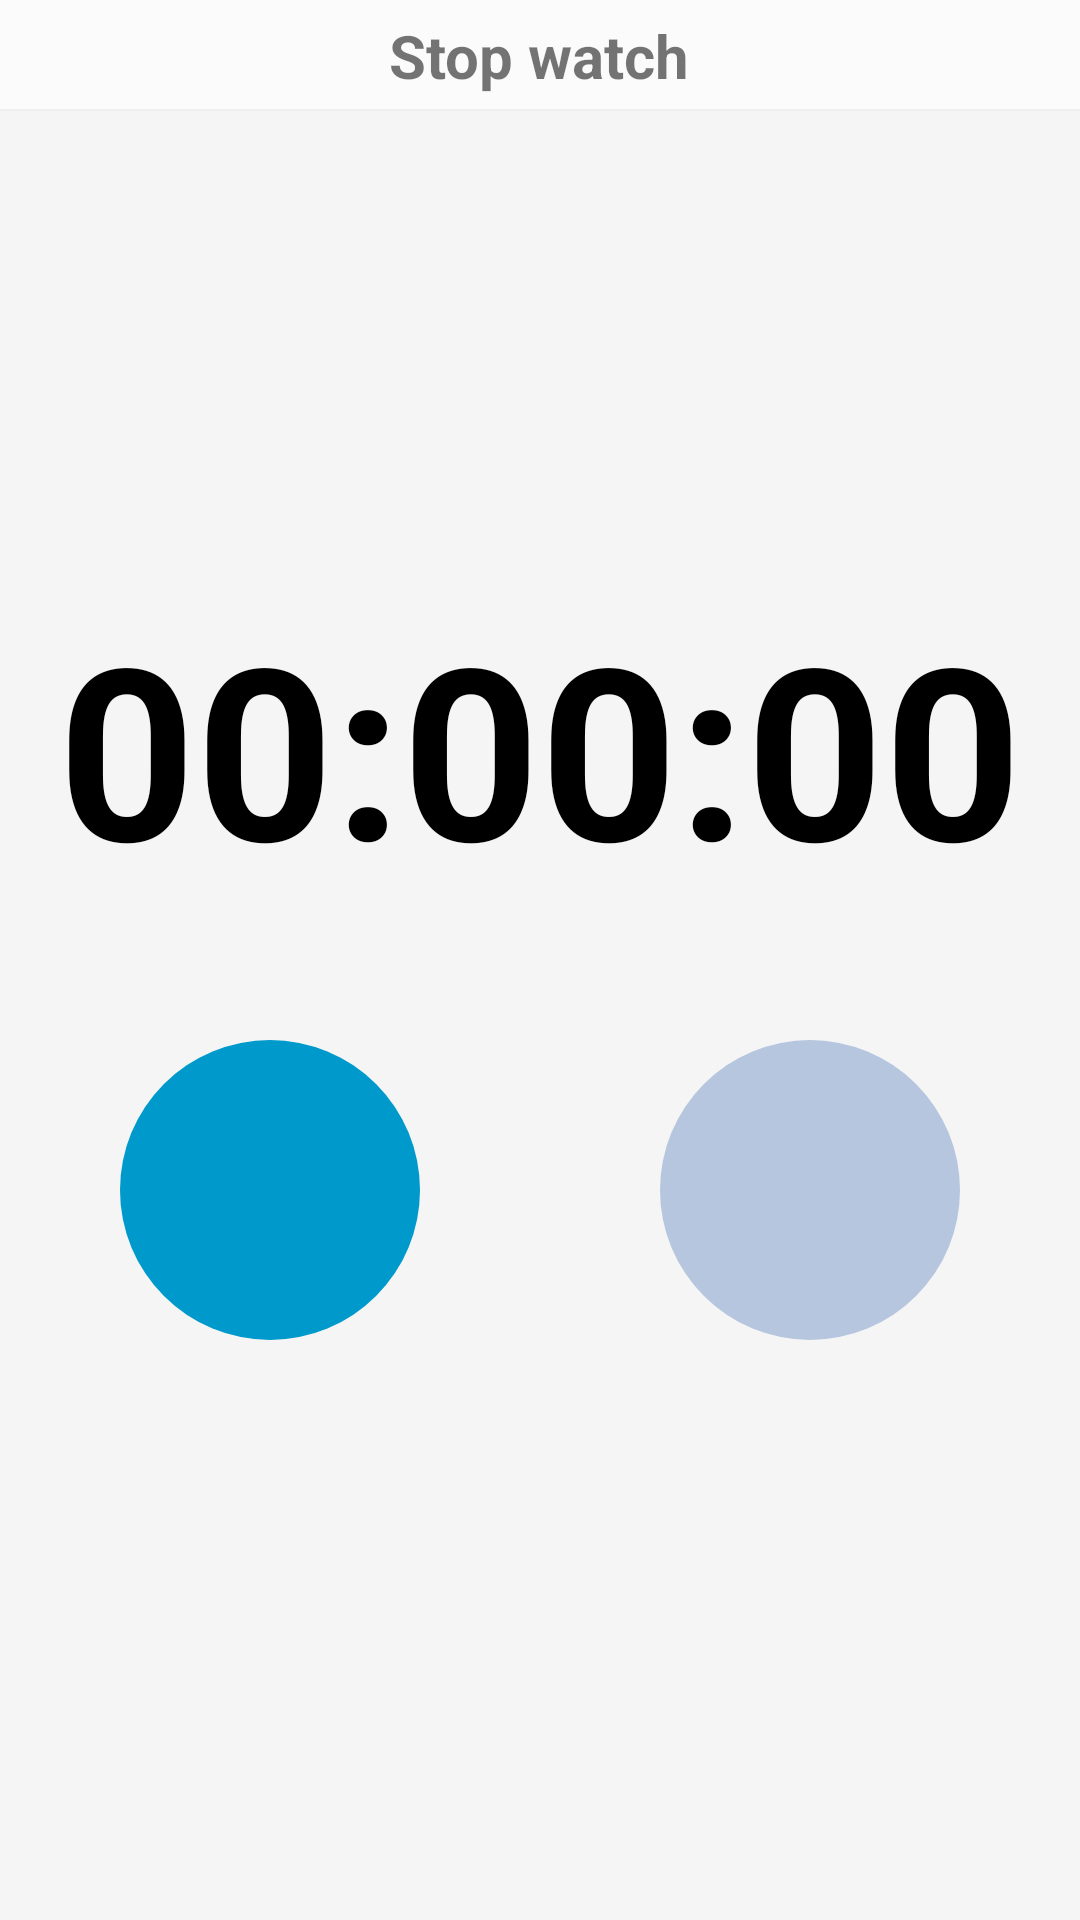

Reconstruct the res/layout file that produces this screen, plus the resources it refers to.
<!-- AndroidManifest.xml: application theme AppTheme -->
<!-- res/layout/fragment_stop_watch.xml -->
<?xml version="1.0" encoding="utf-8"?>
<LinearLayout xmlns:android="http://schemas.android.com/apk/res/android"
    xmlns:app="http://schemas.android.com/apk/res-auto"
    xmlns:tools="http://schemas.android.com/tools"
    android:layout_width="match_parent"
    android:layout_height="match_parent"
    android:layout_gravity="center"
    android:background="@color/background"
    android:gravity="center"
    android:orientation="vertical"
    tools:context=".stopwatch.StopWatchFragment">

    <LinearLayout
        android:id="@+id/title"
        android:layout_width="match_parent"
        android:layout_height="wrap_content"
        android:layout_alignParentTop="true"
        android:background="@drawable/border_bottom"
        android:gravity="center"
        android:padding="5dp"
        app:layout_constraintTop_toTopOf="parent">

        <TextView
            android:layout_width="wrap_content"
            android:layout_height="wrap_content"
            android:text="Stop watch"
            android:textSize="20dp"
            android:textStyle="bold" />
    </LinearLayout>

    <LinearLayout
        android:layout_width="match_parent"
        android:layout_height="match_parent"
        android:gravity="center"
        android:orientation="vertical">

        <Chronometer
            android:id="@+id/chronometer"
            android:layout_width="wrap_content"
            android:layout_height="wrap_content"
            android:format="00:00:00"
            android:textColor="@android:color/black"
            android:textSize="80sp"
            android:textStyle="bold" />

        <LinearLayout
            android:layout_width="match_parent"
            android:layout_height="169dp"
            android:layout_marginTop="10dp"
            android:gravity="center">

            <ImageButton
                android:id="@+id/bt_start"
                android:layout_width="100dp"
                android:layout_height="100dp"
                android:background="@drawable/bg_round"
                android:src="@drawable/ic_play" />

            <ImageButton
                android:id="@+id/bt_stop"
                android:layout_width="100dp"
                android:layout_height="100dp"
                android:layout_marginLeft="80dp"
                android:background="@drawable/bg_round_dark"
                android:src="@drawable/ic_stop" />
        </LinearLayout>

    </LinearLayout>

</LinearLayout>
<!-- resources referenced by this layout -->
<resources>
  <color name="background">#f5f5f5</color>
  <!-- drawable bg_round (drawable) -->
  <?xml version="1.0" encoding="utf-8"?>
  <shape xmlns:android="http://schemas.android.com/apk/res/android"
      android:shape="rectangle">
      <solid android:color="@android:color/holo_blue_dark"/>
      <corners android:radius="300dp"/>
  </shape>
  <!-- drawable bg_round_dark (drawable) -->
  <?xml version="1.0" encoding="utf-8"?>
  <shape xmlns:android="http://schemas.android.com/apk/res/android"
      android:shape="rectangle">
      <solid android:color="#b6c6df"/>
      <corners android:radius="300dp"/>
  </shape>
  <!-- drawable border_bottom (drawable) -->
  <layer-list xmlns:android="http://schemas.android.com/apk/res/android">
  
      <item>
          <shape android:shape="rectangle" >
              <solid android:color="@color/backgroundNav" />
          </shape>
      </item>
  
      <item android:top="-2dp" android:right="-2dp" android:left="-2dp">
          <shape>
              <solid android:color="@android:color/transparent" />
              <stroke
                  android:width="0.5dp"
                  android:color="#efefef" />
          </shape>
      </item>
  
  </layer-list>
  <style name="AppTheme" parent="Theme.AppCompat.Light.NoActionBar">
          
          <item name="colorPrimary">@color/colorPrimary</item>
          <item name="colorPrimaryDark">@color/colorPrimaryDark</item>
          <item name="colorAccent">@color/colorAccent</item>
          
          <item name="android:statusBarColor">@color/colorPrimaryDark</item>
          <item name="android:windowLightStatusBar">true</item>
          
      </style>
  <color name="backgroundNav">#fbfbfb</color>
  <color name="colorPrimary">#008577</color>
  <color name="colorPrimaryDark">#f5f5f5</color>
  <color name="colorAccent">#D5D0D1</color>
</resources>
